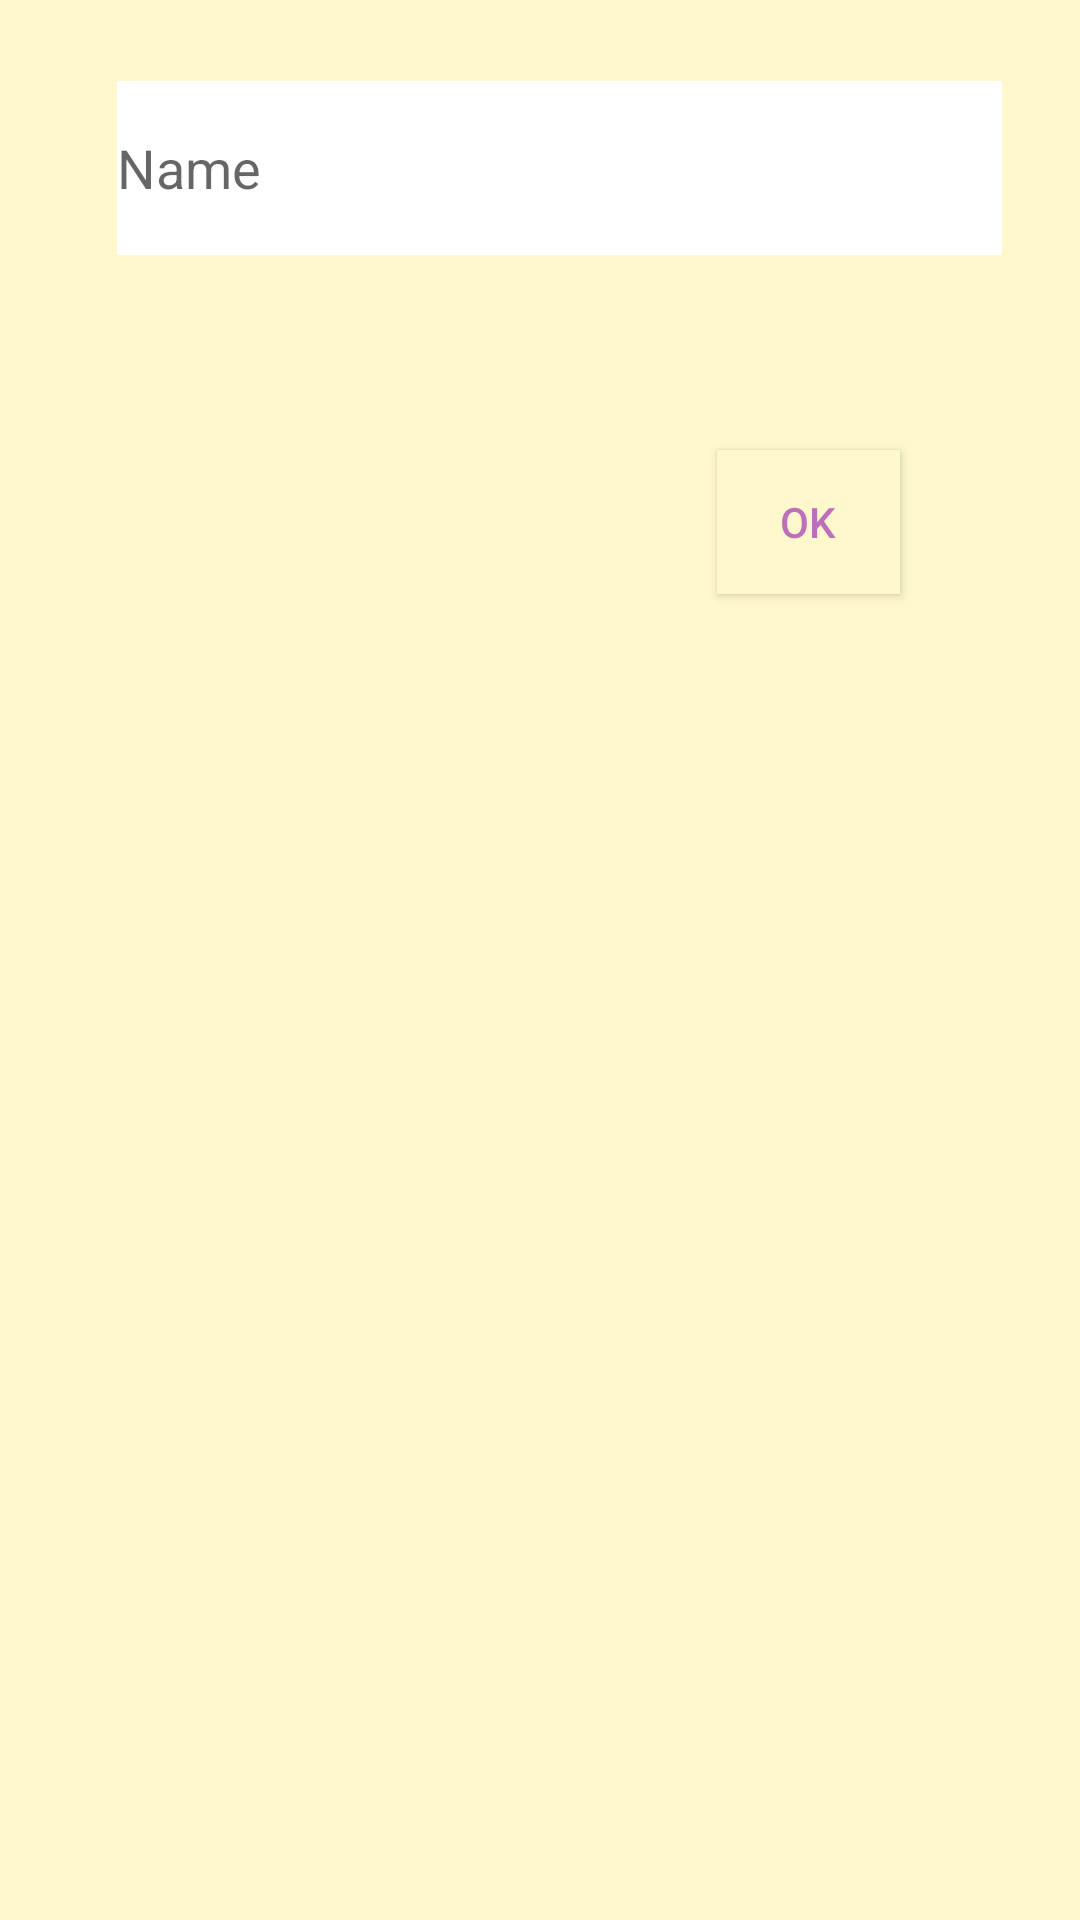

The Android layout XML behind this screen, and the referenced resources:
<!-- AndroidManifest.xml: application theme AppTheme -->
<!-- res/layout/fill_field_dialog.xml -->
<?xml version="1.0" encoding="utf-8"?>
<RelativeLayout xmlns:android="http://schemas.android.com/apk/res/android"
    xmlns:tools="http://schemas.android.com/tools"
    android:layout_width="match_parent"
    android:layout_height="match_parent"
    android:background="@color/NovigradYellow" >

    <EditText
        android:id="@+id/editTextFieldToFill"
        android:layout_width="345dp"
        android:layout_height="58dp"
        android:layout_alignParentStart="true"
        android:layout_alignParentTop="true"
        android:layout_alignParentEnd="true"
        android:layout_marginStart="39dp"
        android:layout_marginTop="27dp"
        android:layout_marginEnd="26dp"
        android:background="@color/cardview_light_background"
        android:ems="10"
        android:hint="Name"
        android:inputType="textPersonName" />

    <Button
        android:id="@+id/buttonOk"
        android:layout_width="61dp"
        android:layout_height="wrap_content"
        android:layout_below="@+id/editTextFieldToFill"
        android:layout_alignParentEnd="true"
        android:layout_marginTop="65dp"
        android:layout_marginEnd="60dp"
        android:background="@color/NovigradYellow"
        android:text="ok"
        android:textColor="#A89C27B0" />
</RelativeLayout>
<!-- resources referenced by this layout -->
<resources>
  <color name="NovigradYellow">#fff8cd</color>
</resources>
